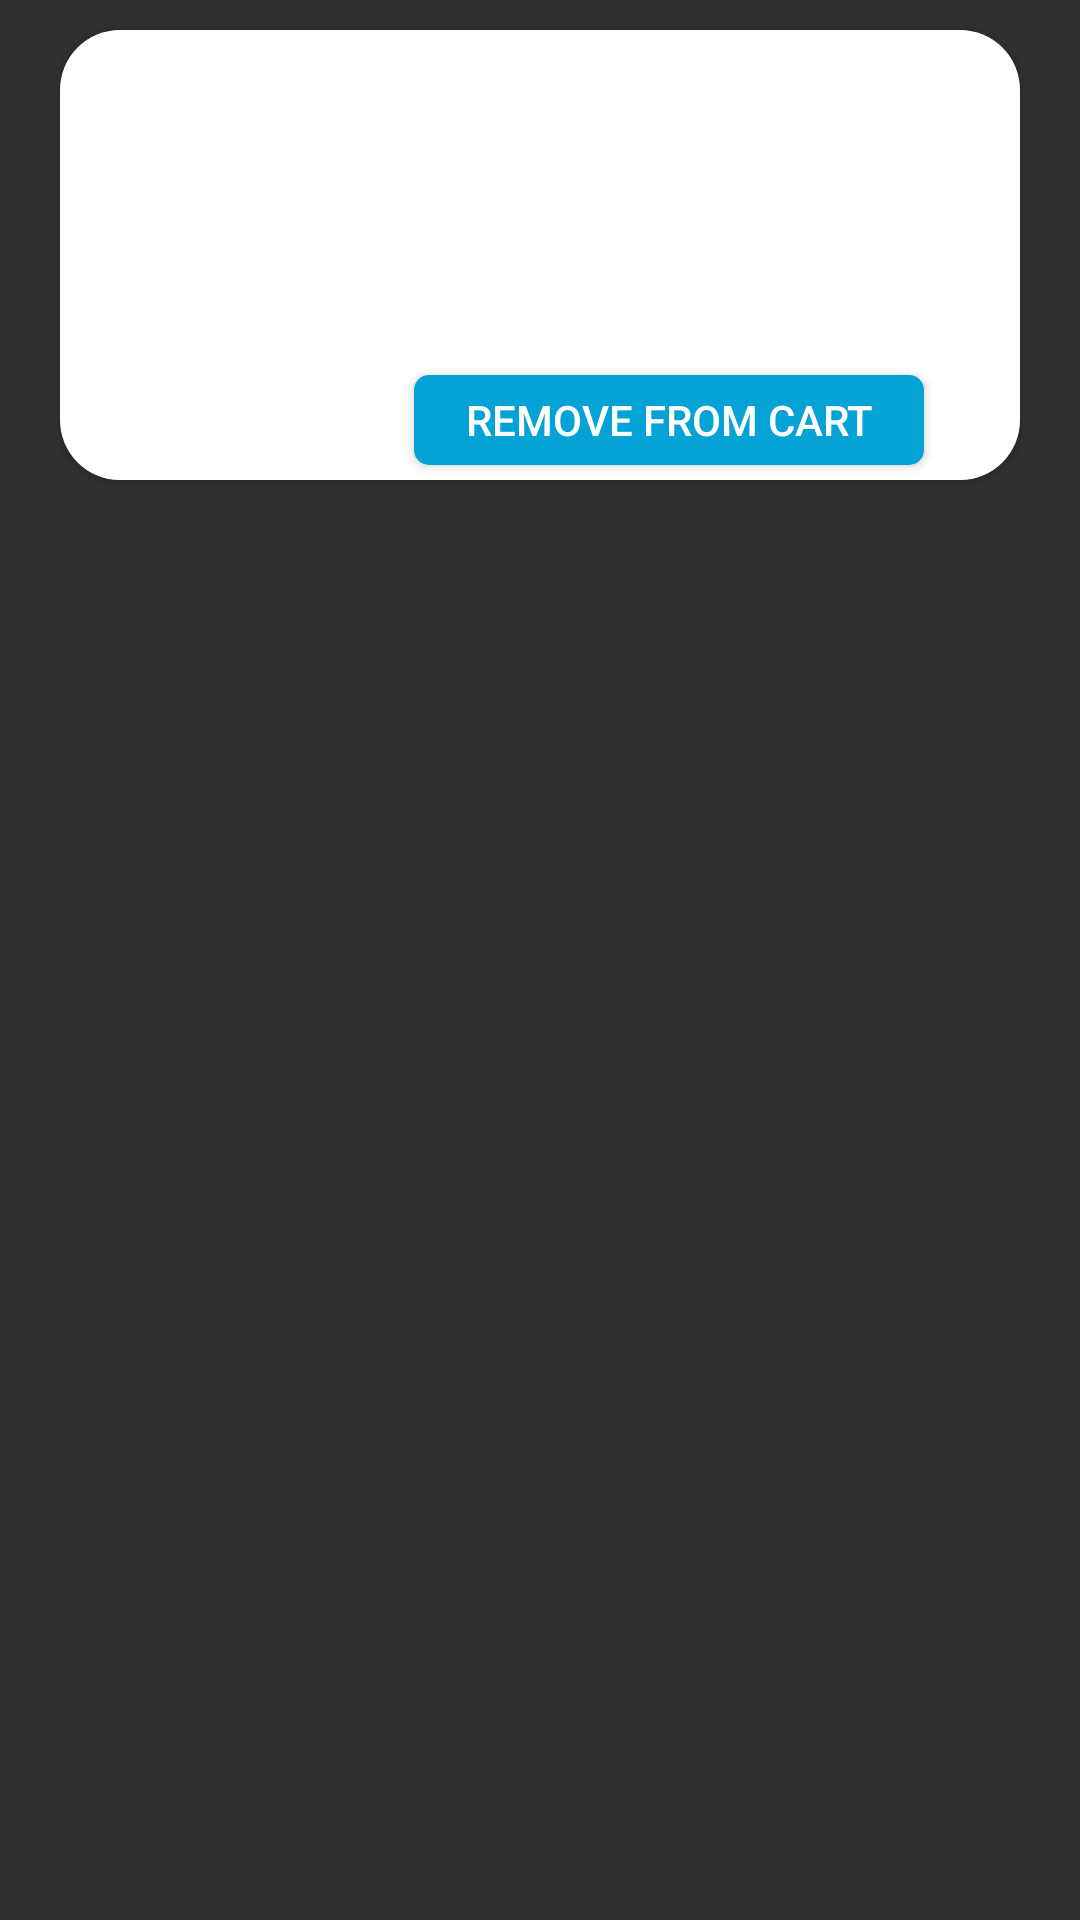

Here is an Android app screen rendered from its layout file. Give the layout XML and the strings, colors and styles it references.
<!-- AndroidManifest.xml: application theme Theme.Lapcenter -->
<!-- res/layout/cart_view.xml -->
<?xml version="1.0" encoding="utf-8"?>
<LinearLayout xmlns:android="http://schemas.android.com/apk/res/android"
    xmlns:tools="http://schemas.android.com/tools"
    android:layout_width="match_parent"
    android:layout_height="wrap_content"
    xmlns:app="http://schemas.android.com/apk/res-auto"
    android:orientation="vertical"
    android:layout_marginTop="20dp">

    <androidx.cardview.widget.CardView
        android:layout_width="match_parent"
        android:layout_height="150dp"
        app:cardCornerRadius="20dp"
        android:layout_marginLeft="20dp"
        android:layout_marginRight="20dp"
        android:layout_marginBottom="10dp"
        android:layout_marginTop="10dp">

        <androidx.constraintlayout.widget.ConstraintLayout
            android:layout_width="match_parent"
            android:layout_height="match_parent"
            android:background="@color/white">

            <ImageView
                android:id="@+id/MainImage"
                android:layout_width="100dp"
                android:layout_height="100dp"
                app:layout_constraintBottom_toBottomOf="parent"
                app:layout_constraintEnd_toEndOf="parent"
                app:layout_constraintHorizontal_bias="0.059"
                app:layout_constraintStart_toStartOf="parent"
                app:layout_constraintTop_toTopOf="parent"
                app:layout_constraintVertical_bias="0.9" />

            <TextView
                android:id="@+id/ImageText"
                android:layout_width="90dp"
                android:layout_height="18dp"
                android:textColor="@color/black"
                android:textSize="15sp"
                android:textStyle="bold"
                app:layout_constraintBottom_toBottomOf="parent"
                app:layout_constraintEnd_toEndOf="parent"
                app:layout_constraintHorizontal_bias="0.056"
                app:layout_constraintStart_toStartOf="parent"
                app:layout_constraintTop_toTopOf="parent"
                app:layout_constraintVertical_bias="0.121" />


            <Button
                android:id="@+id/btn"
                android:layout_width="170dp"
                android:layout_height="30dp"
                android:background="@drawable/button"
                android:text="Remove From Cart"
                app:layout_constraintBottom_toBottomOf="parent"
                app:layout_constraintEnd_toEndOf="parent"
                app:layout_constraintHorizontal_bias="0.786"
                app:layout_constraintStart_toStartOf="parent"
                app:layout_constraintTop_toTopOf="parent"
                app:layout_constraintVertical_bias="0.958" />

            <TextView
                android:id="@+id/price"
                android:layout_width="71dp"
                android:layout_height="29dp"
                android:textColor="@color/black"
                android:textSize="15sp"
                app:layout_constraintBottom_toBottomOf="parent"
                app:layout_constraintEnd_toEndOf="parent"
                app:layout_constraintHorizontal_bias="0.41"
                app:layout_constraintStart_toStartOf="parent"
                app:layout_constraintTop_toTopOf="parent"
                app:layout_constraintVertical_bias="0.661" />

            <TextView
                android:id="@+id/description"
                android:layout_width="232dp"
                android:layout_height="59dp"
                android:maxLines="3"
                android:textColor="@color/black"
                android:textSize="16sp"
                app:layout_constraintBottom_toBottomOf="parent"
                app:layout_constraintEnd_toEndOf="parent"
                app:layout_constraintHorizontal_bias="0.884"
                app:layout_constraintStart_toStartOf="parent"
                app:layout_constraintTop_toTopOf="parent"
                app:layout_constraintVertical_bias="0.175" />

            <ImageView
                android:id="@+id/minus"
                android:layout_width="20dp"
                android:layout_height="20dp"
                android:src="@drawable/minus"
                app:layout_constraintBottom_toBottomOf="parent"
                app:layout_constraintEnd_toEndOf="parent"
                app:layout_constraintHorizontal_bias="0.672"
                app:layout_constraintStart_toStartOf="parent"
                app:layout_constraintTop_toTopOf="parent"
                app:layout_constraintVertical_bias="0.615" />

            <TextView
                android:id="@+id/count"
                android:layout_width="38dp"
                android:layout_height="34dp"
                android:gravity="center"
                android:textColor="@color/black"
                android:textSize="20sp"
                app:layout_constraintBottom_toBottomOf="parent"
                app:layout_constraintEnd_toEndOf="parent"
                app:layout_constraintHorizontal_bias="0.804"
                app:layout_constraintStart_toStartOf="parent"
                app:layout_constraintTop_toTopOf="parent"
                app:layout_constraintVertical_bias="0.646" />

            <ImageView
                android:id="@+id/plus"
                android:layout_width="20dp"
                android:layout_height="20dp"
                android:src="@drawable/plus"
                app:layout_constraintBottom_toBottomOf="parent"
                app:layout_constraintEnd_toEndOf="parent"
                app:layout_constraintHorizontal_bias="0.908"
                app:layout_constraintStart_toStartOf="parent"
                app:layout_constraintTop_toTopOf="parent"
                app:layout_constraintVertical_bias="0.615" />

        </androidx.constraintlayout.widget.ConstraintLayout>
    </androidx.cardview.widget.CardView>


</LinearLayout>
<!-- resources referenced by this layout -->
<resources>
  <color name="black">#FF000000</color>
  <color name="white">#FFFFFFFF</color>
  <!-- drawable button (drawable) -->
  <?xml version="1.0" encoding="utf-8"?>
  <shape xmlns:android="http://schemas.android.com/apk/res/android">
      <corners android:radius="5dp"/>
      <solid android:color="@color/Blue"/>
      <stroke android:color="@color/white"/>
  
  </shape>
  <style name="Theme.Lapcenter" parent="Base.Theme.Lapcenter" />
  <color name="Blue">#04A2D5</color>
  <style name="Base.Theme.Lapcenter" parent="Theme.AppCompat.NoActionBar">
          
          
      </style>
</resources>
